Photos from the image-classification dataset "processed" in the GitHub repository ayush-sawant-ai/Brain-Tumor-Detection. Its 4 classes are: glioma, meningioma, no tumor, pituitary tumor.

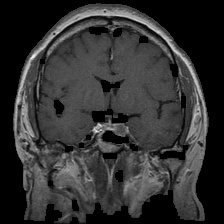
Label: pituitary tumor

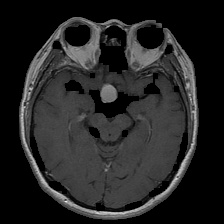
Label: pituitary tumor

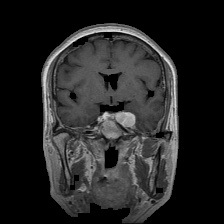
Label: meningioma

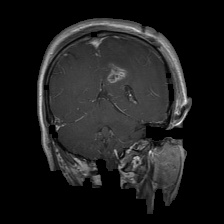
Label: glioma

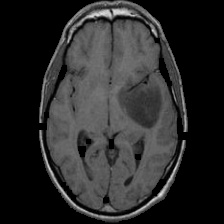
Label: no tumor

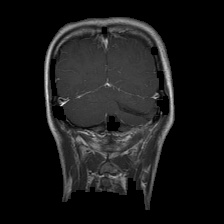
Label: glioma
